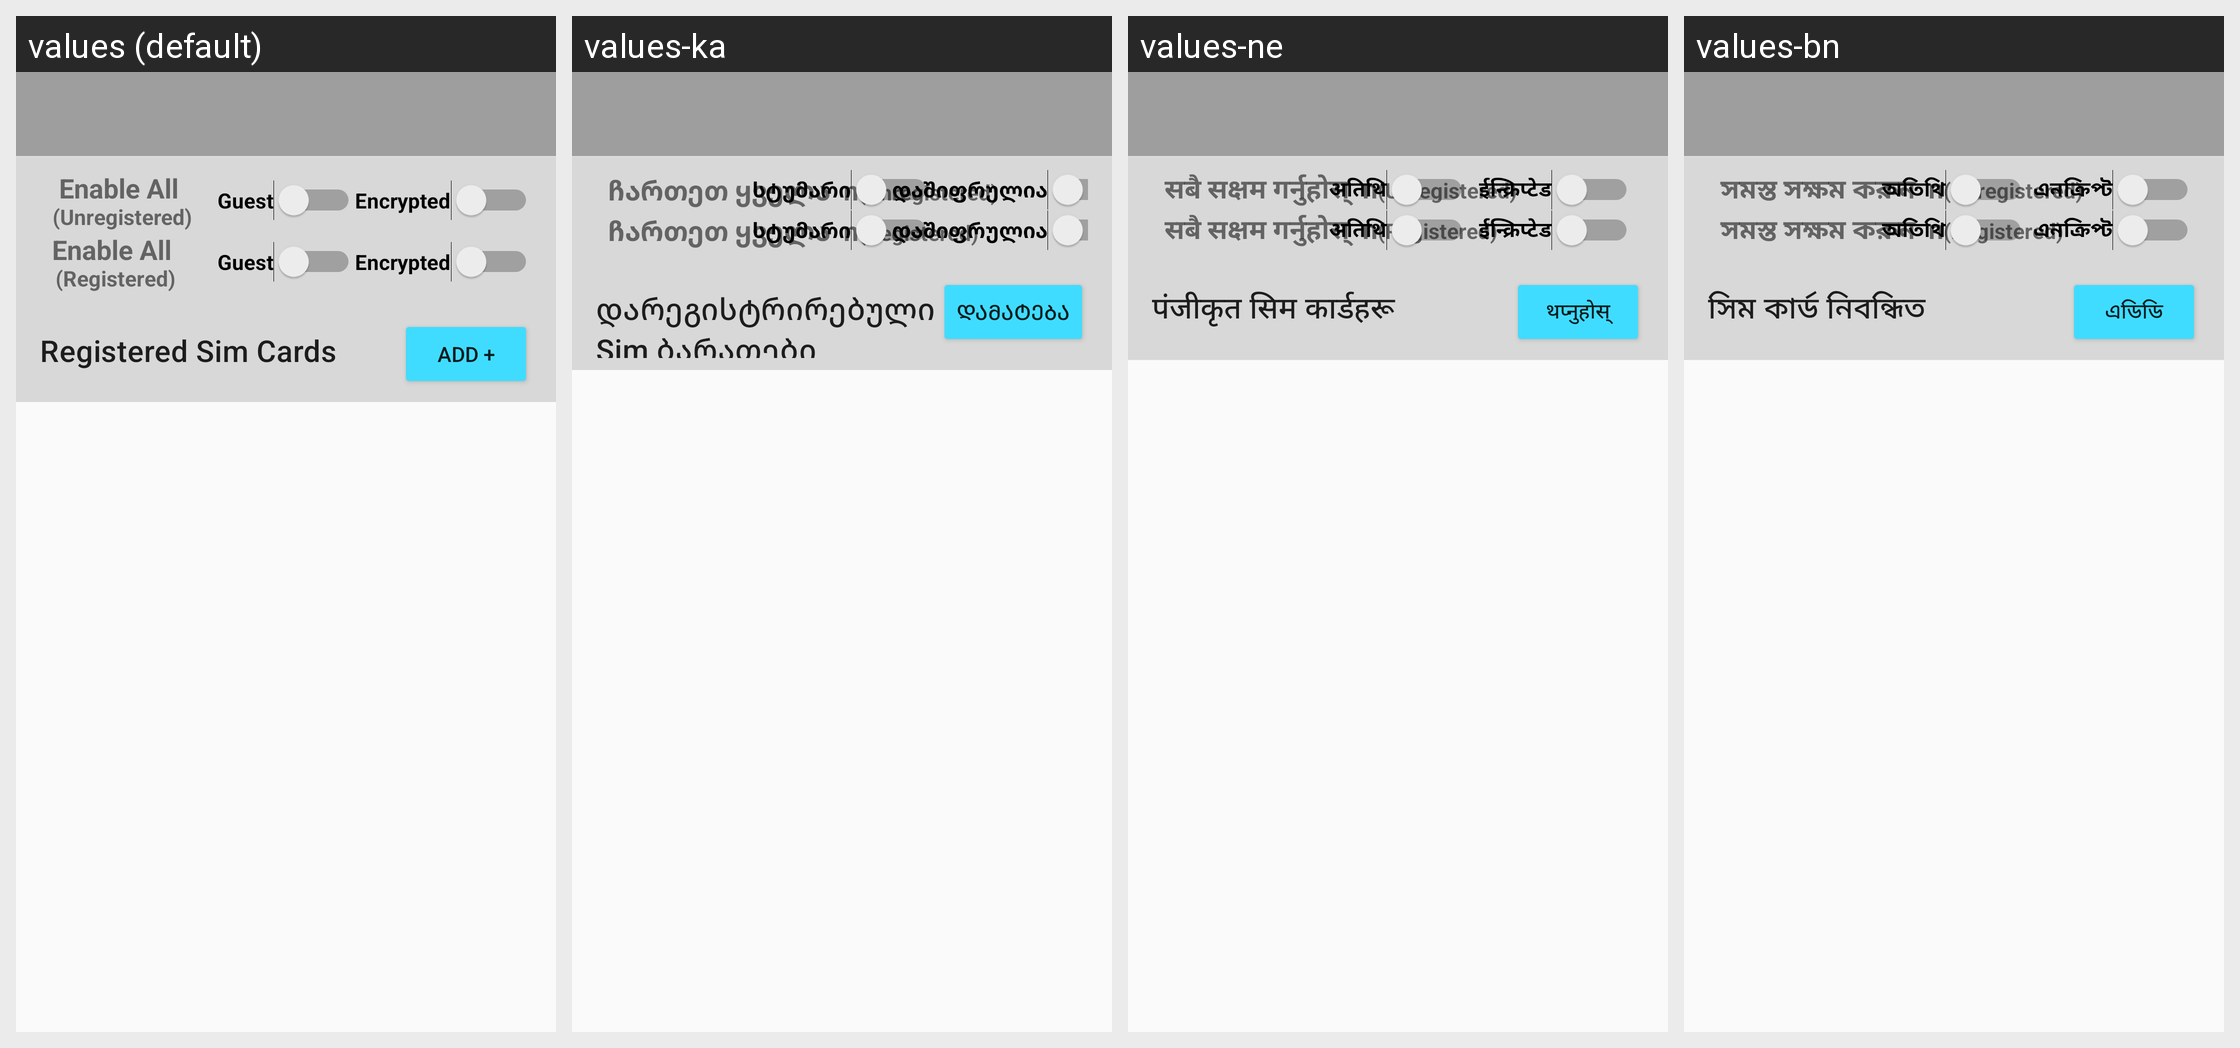

For this localized Android screen grid, give each drawn string resource with its value in every locale shown.
Android screen res/layout/activity_sim.xml rendered under 4 locales, left to right: values (default), values-ka, values-ne, values-bn. Device: Nexus 5 (rendered at 1080×1920; each locale shown at half size, 540×960, under a caption strip naming it); theme AppTheme.
Other locales in the repository, not shown: values-ar-rSA, values-bg, values-de, values-el, values-es, values-fa-rIR, values-fr, values-ga, values-hi, values-hu, values-hy, values-in-rID, values-is, values-it, values-ja, values-ko, values-ms, values-nl, values-pl, values-ps, values-ro, values-ru, values-ru-rRU, values-sk, values-sv, values-tr, values-uk, values-ur-rPK, values-vi, values-zh, values-zh-rHK, values-zh-rTW.
Strings drawn on this screen, with the default value and each locale's value (text and hints the layout hard-codes, and strings that could not be matched under every locale, appear in the picture but are not listed):

enable_all_unregistered
  values: Enable All 
      (Unregistered)
  values-ka: ჩართეთ ყველა  n(Unregistered)
  values-ne: सबै सक्षम गर्नुहोस्  n(Unregistered)
  values-bn: সমস্ত সক্ষম করুন  n(Unregistered)

guest
  values: Guest
  values-ka: სტუმარი
  values-ne: अतिथि
  values-bn: অতিথি

encrypted
  values: Encrypted
  values-ka: დაშიფრულია
  values-ne: ईन्क्रिप्टेड
  values-bn: এনক্রিপ্ট

enable_all_registered
  values: Enable All 
      (Registered)
  values-ka: ჩართეთ ყველა  n(Registered)
  values-ne: सबै सक्षम गर्नुहोस्  n(Registered)
  values-bn: সমস্ত সক্ষম করুন  n(Registered)

registered_sim_cards
  values: Registered Sim Cards
  values-ka: დარეგისტრირებული Sim ბარათები
  values-ne: पंजीकृत सिम कार्डहरू
  values-bn: সিম কার্ড নিবন্ধিত

btn_add
  values: ADD +
  values-ka: დამატება
  values-ne: थप्नुहोस्
  values-bn: এডিডি
